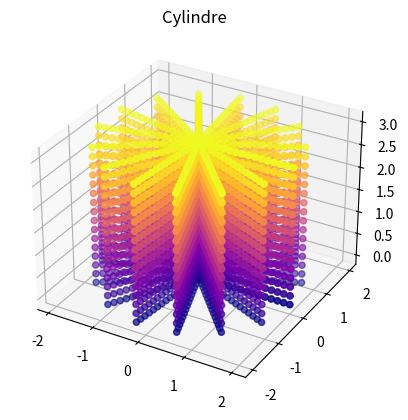

Generate this figure with matplotlib:
import matplotlib.pyplot as plt

pi = 3.141592653589793

def transpose(M):
    return [list(row) for row in zip(*M)]

def ligne(n, xmin, xmax):
    W = []
    dx = (xmax - xmin) / (n - 1)
    for x in range(n):
        W.append([xmin + x * dx, 0, 0])
    return transpose(W)

def carre_vide(n, a):
    W = []
    for i in range(n):
        t = i / (n - 1)
        W.append([a * t, 0, 0])
        W.append([a, a * t, 0])
        W.append([a * (1 - t), a, 0])
        W.append([0, a * (1 - t), 0])
    return transpose(W)

def carre_plein(n, a):
    W = []
    c = sqrt(n)
    for i in range(int(c)):
        for j in range(int(c)):
            W.append([a * i / (c - 1), a * j / (c - 1), 0])
    return transpose(W)

def pave_plein(n, a, b, c):
    W = []
    root = int(round(n ** (1/3)))
    for i in range(root):
        for j in range(root):
            for k in range(root):
                W.append([
                    a * i / (root - 1),
                    b * j / (root - 1),
                    c * k / (root - 1)
                ])
    return transpose(W)

def sqrt(x, epsilon=1e-10):
    if x < 0:
       print("e")
    r = x
    while abs(r * r - x) > epsilon:
        r = (r + x / r) / 2
    return r


def factoriel(n):
    if n == 0 or n == 1:
        return 1
    return n * factoriel(n - 1)

def cosinus(x):
    cosx = 0
    for k in range(10):
        cosx += ((-1)**k * x**(2*k)) / factoriel(2*k)
    return cosx

def sinus(x):
    sinx = 0
    for k in range(10):
        sinx += ((-1)**k * x**(2*k + 1)) / factoriel(2*k + 1)
    return sinx

def cercle_plein(n, R):
    W = []
    for i in range(n):
        for j in range(n):  
            r = R * i / (n - 1)
            theta = 2 * pi * j / (n - 1)
            x = r * cosinus(theta)
            y = r * sinus(theta)
            z = 0
            W.append([x, y, z])
    return transpose(W)

def cylindre_plein(n, R, h):
    W = []
    for i in range(n):
        z = h * i / (n - 1)
        for r_ratio in range(n):
            r = R * r_ratio / (n - 1)
            for j in range(n):
                theta = 2 * pi * j / (n - 1)
                x = r * cosinus(theta)
                y = r * sinus(theta)
                W.append([x, y, z])
    return transpose(W)


def afficher_3D(W, titre=''):
    x, y, z = W
    fig = plt.figure()
    ax = fig.add_subplot(projection='3d')
    ax.scatter(x, y, z, c=z, cmap='plasma')
    ax.set_title(titre)
    plt.show()

# W = ligne(20, -5, 5)
# W = carre_vide(20, 2)
# W = carre_plein(100, 2)
# W = pave_plein(1000, 2, 2, 2)
# W = cercle_plein(50, 2)
W = cylindre_plein(16, 2, 3)

afficher_3D(W, titre='Cylindre')
